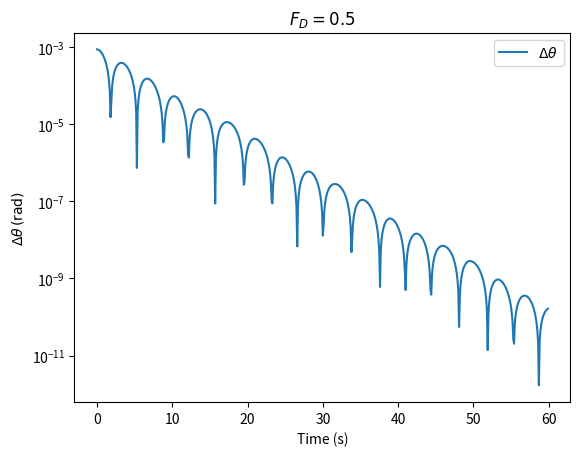
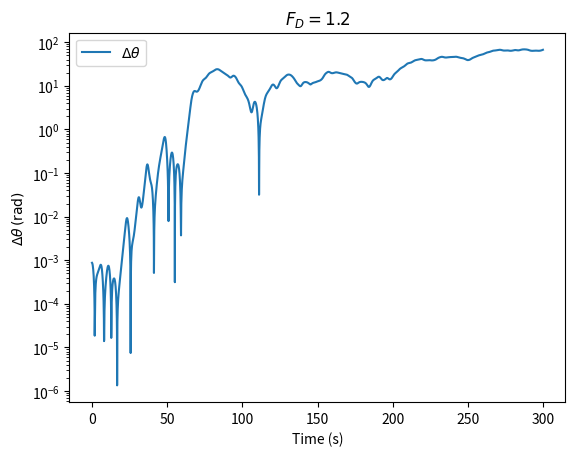

These charts were generated, in order, by the following Python code:
import numpy as np
import matplotlib.pyplot as pyplot

g = 9.8


def euler_chromer_nonlinear(theta_0: float,
                            w_0: float,
                            l: float,
                            q: float,
                            F_d: float,
                            W: float,
                            t_vals: np.ndarray) -> tuple[np.ndarray, np.ndarray]:
    theta = np.full_like(t_vals, np.deg2rad(theta_0))
    omega = np.full_like(t_vals, w_0)
    dt = t_vals[1]-t_vals[0]
    for t_i in range(len(t_vals) - 1):
        omega[t_i+1] = omega[t_i] + \
            (-(g/l)*np.sin(theta[t_i])-q *
             omega[t_i] + F_d*np.sin(W*t_vals[t_i]))*dt
        theta[t_i+1] = theta[t_i]+omega[t_i+1]*dt

    return theta

t = np.arange(0, 60, 0.1)
pyplot.figure(0)
pyplot.title(r"$F_D=0.5$")
theta_0 = euler_chromer_nonlinear(10, 0, g, 0.5, 0.5, 2/3, t)
theta_1 = euler_chromer_nonlinear(10.05, 0, g, 0.5, 0.5, 2/3, t)
pyplot.yscale("log")
pyplot.plot(t, np.abs(theta_0-theta_1), label=r"$\Delta\theta$")
pyplot.xlabel("Time (s)")
pyplot.ylabel(r"$\Delta\theta\, \text{(rad)}$")
pyplot.legend()

t = np.arange(0, 300, 0.1)
pyplot.figure(1)
pyplot.title(r"$F_D=1.2$")
theta_0 = euler_chromer_nonlinear(10, 0, g, 0.5, 1.2, 2/3, t)
theta_1 = euler_chromer_nonlinear(10.05, 0, g, 0.5, 1.2, 2/3, t)
pyplot.yscale("log")
pyplot.plot(t, np.abs(theta_0-theta_1), label=r"$\Delta\theta$")
pyplot.xlabel("Time (s)")
pyplot.ylabel(r"$\Delta\theta\, \text{(rad)}$")
pyplot.legend()

pyplot.show()
